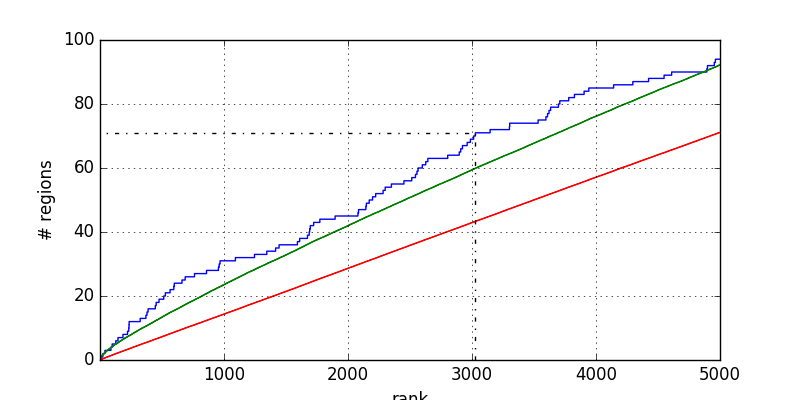

Source data for this figure (header and first rows):
1	0.000000
16	0.000000
16	1
24	1
24	2
41	2
41	3
89	3
89	4
99	4
99	5
128	5
128	6
146	6
146	7
186	7
186	8
223	8
223	9
233	9
233	10
235	10
235	11
236	11
236	12
325	12
325	13
371	13
371	14
380	14
380	15
389	15
389	16
447	16
447	17
454	17
454	18
477	18
477	19
515	19
515	20
528	20
528	21
566	21
566	22
596	22
596	23
600	23
600	24
662	24
662	25
688	25
688	26
763	26
763	27
860	27
860	28
956	28
956	29
962	29
962	30
... 129 more rows
